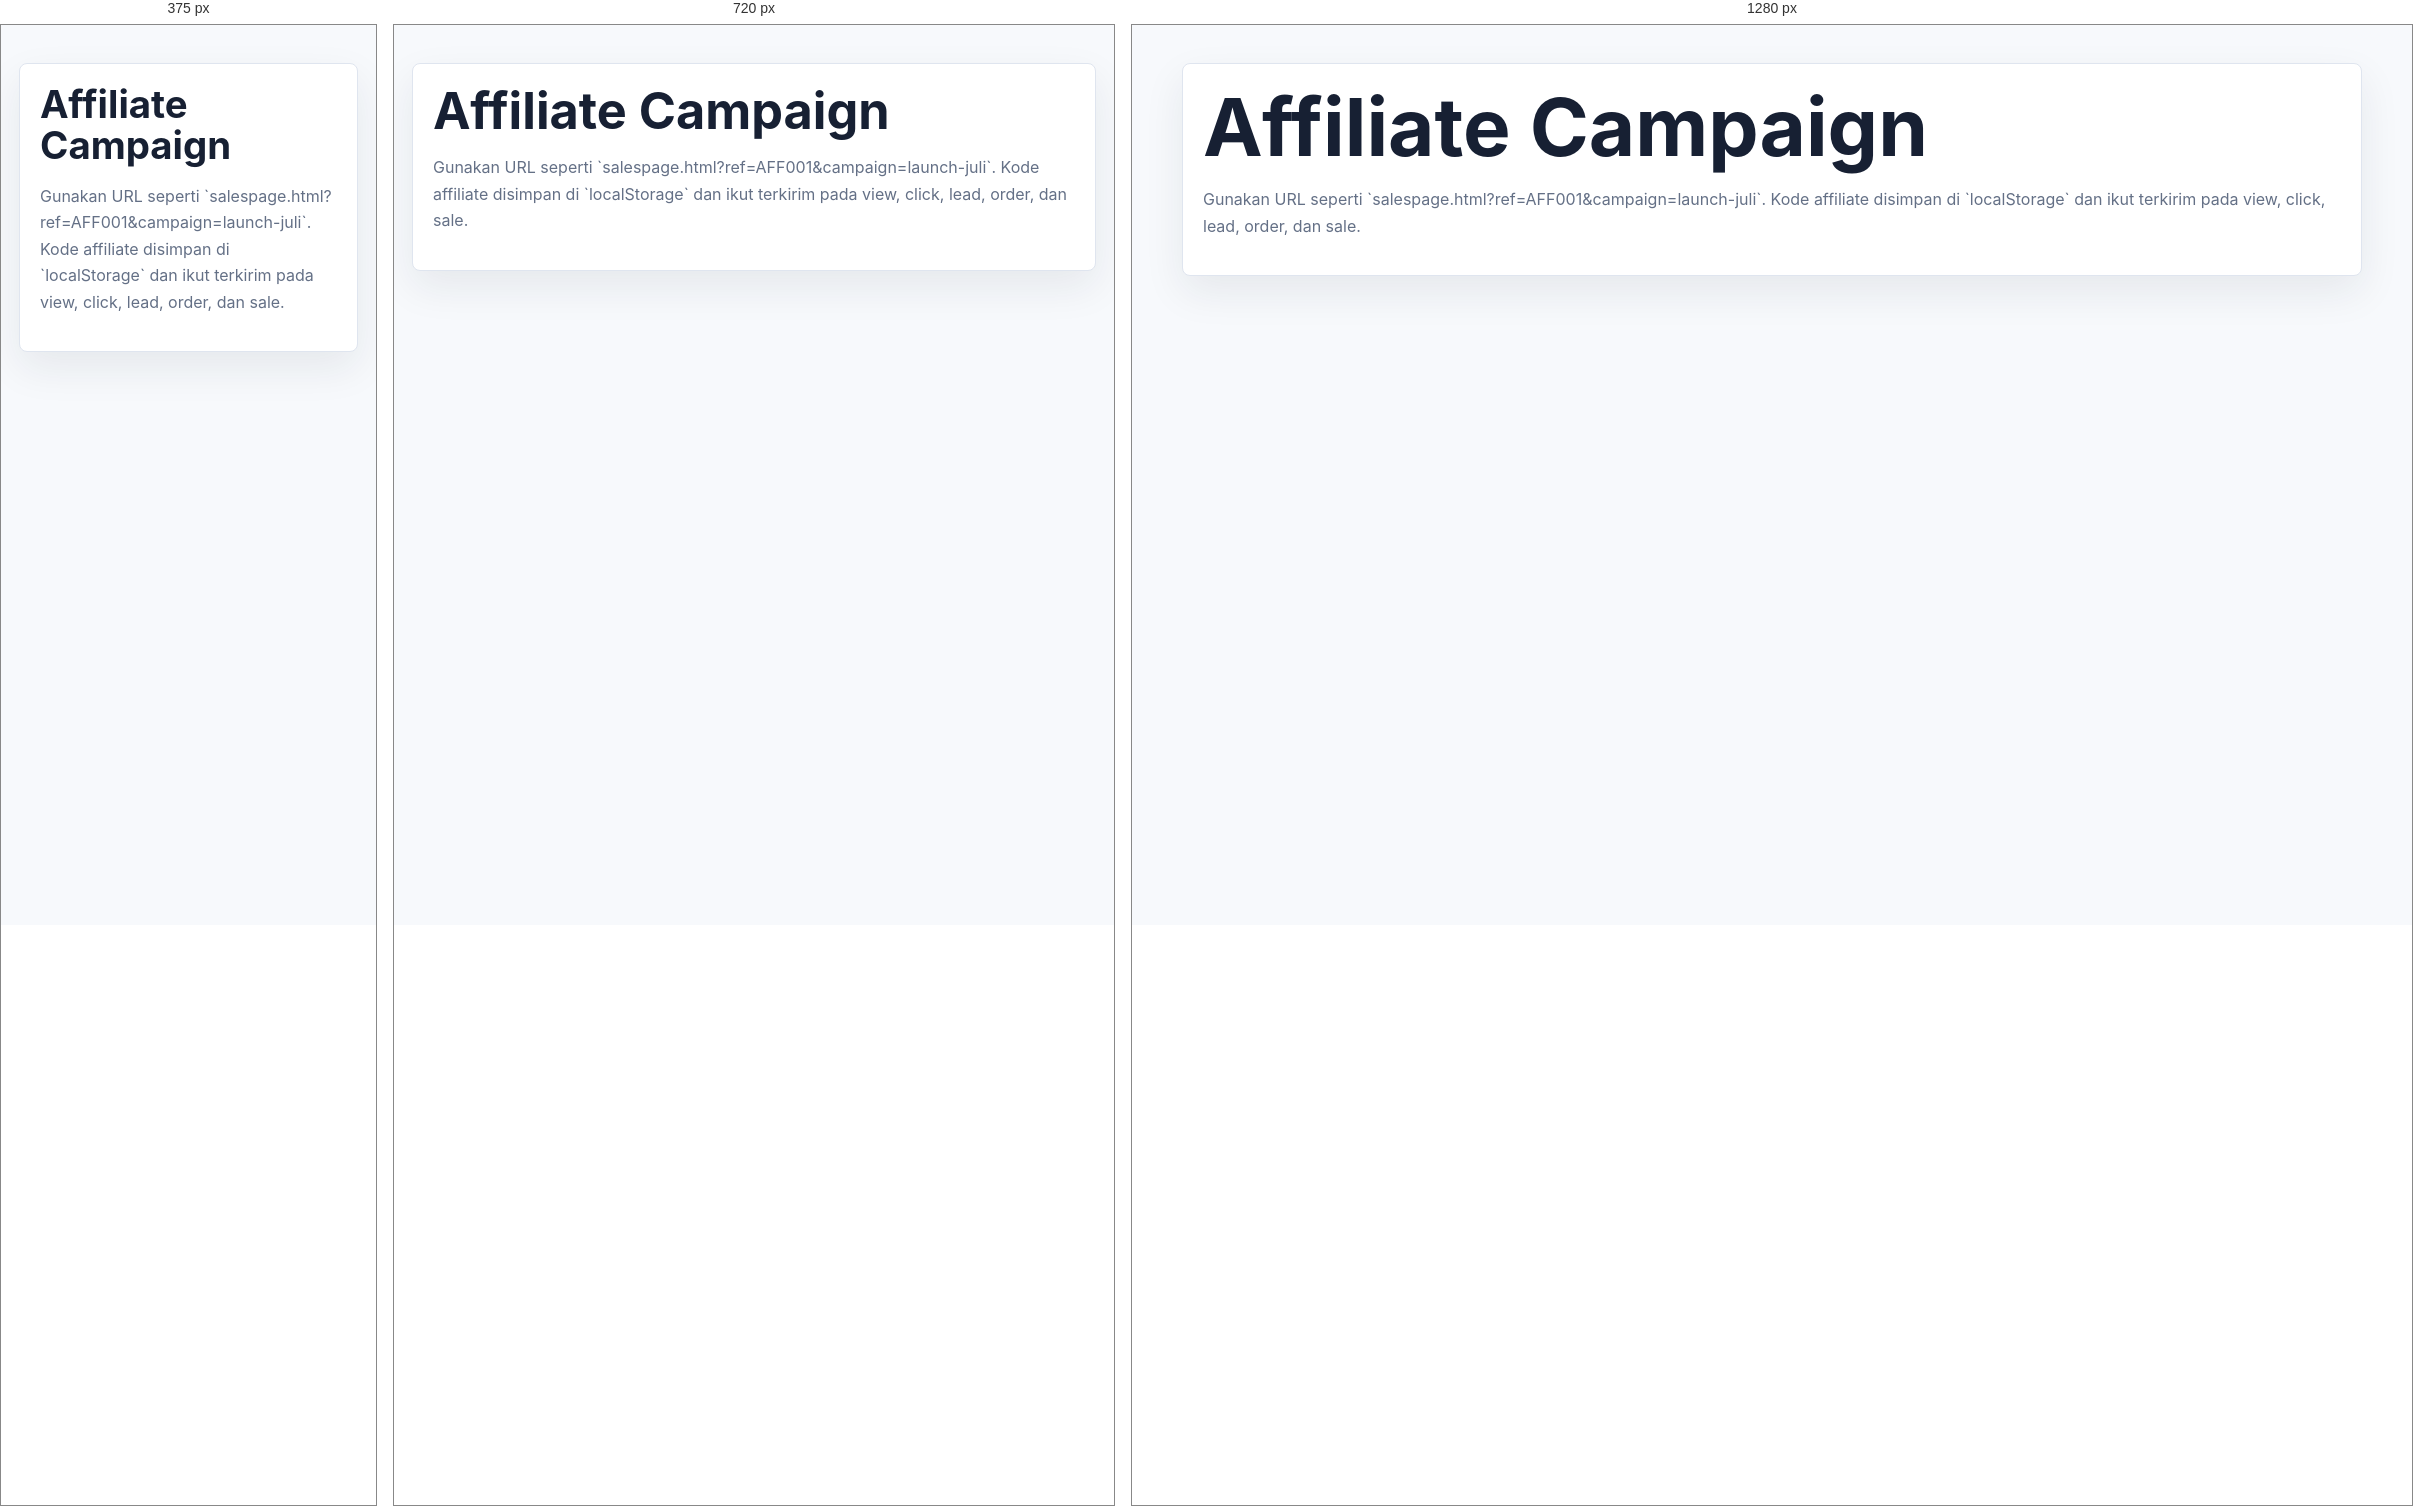
Rendered at 375 px, 720 px and 1280 px, left to right.

<!-- file: affiliate-campaign.html -->
<!doctype html><html lang="id"><head><meta charset="utf-8"><meta name="viewport" content="width=device-width, initial-scale=1"><title>Affiliate Campaign - MembershipPro</title><link rel="stylesheet" href="../assets/css/styles.css"><script type="module" src="../assets/js/app.js"></script></head><body data-base="../"><main class="main"><article class="card"><div class="card-body"><h1>Affiliate Campaign</h1><p>Gunakan URL seperti `salespage.html?ref=AFF001&campaign=launch-juli`. Kode affiliate disimpan di `localStorage` dan ikut terkirim pada view, click, lead, order, dan sale.</p></div></article></main></body></html>


/* @media block from styles.css */
@media (max-width: 880px) {
  .grid.three,
  .grid.two,
  .layout {
    grid-template-columns: 1fr;
  }

  .sidebar {
    position: static;
  }

  .topbar {
    align-items: flex-start;
    flex-direction: column;
  }

  .nav {
    justify-content: flex-start;
  }

  .page-head {
    flex-direction: column;
  }
}

/* @media block from styles.css */
@media (max-width: 560px) {
  .hero {
    min-height: 76vh;
  }

  .btn,
  .nav a,
  .nav button {
    width: 100%;
  }

  .hero-actions,
  .actions {
    flex-direction: column;
  }
}